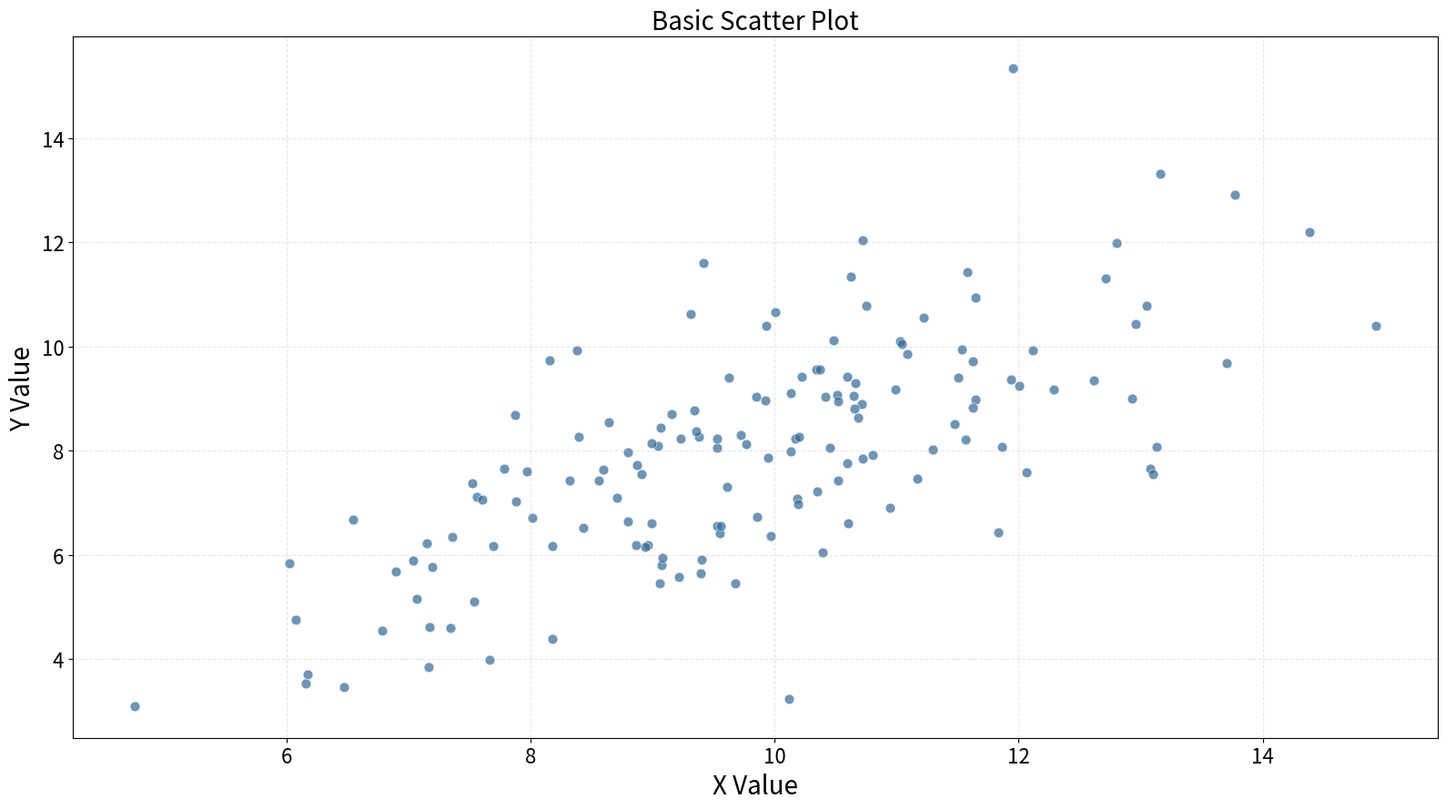

This figure's Python source:
"""
scatter-basic: Basic Scatter Plot
Library: matplotlib
"""

import matplotlib.pyplot as plt
import numpy as np


# Data - correlated data with noise
np.random.seed(42)
x = np.random.randn(150) * 2 + 10
y = x * 0.8 + np.random.randn(150) * 1.5

# Create plot
fig, ax = plt.subplots(figsize=(16, 9))
ax.scatter(x, y, alpha=0.7, s=60, color="#306998", edgecolors="white", linewidths=0.5)

# Labels and styling
ax.set_xlabel("X Value", fontsize=20)
ax.set_ylabel("Y Value", fontsize=20)
ax.set_title("Basic Scatter Plot", fontsize=20)
ax.tick_params(axis="both", labelsize=16)
ax.grid(True, alpha=0.3, linestyle="--")

plt.tight_layout()
plt.savefig("plot.png", dpi=300, bbox_inches="tight")
